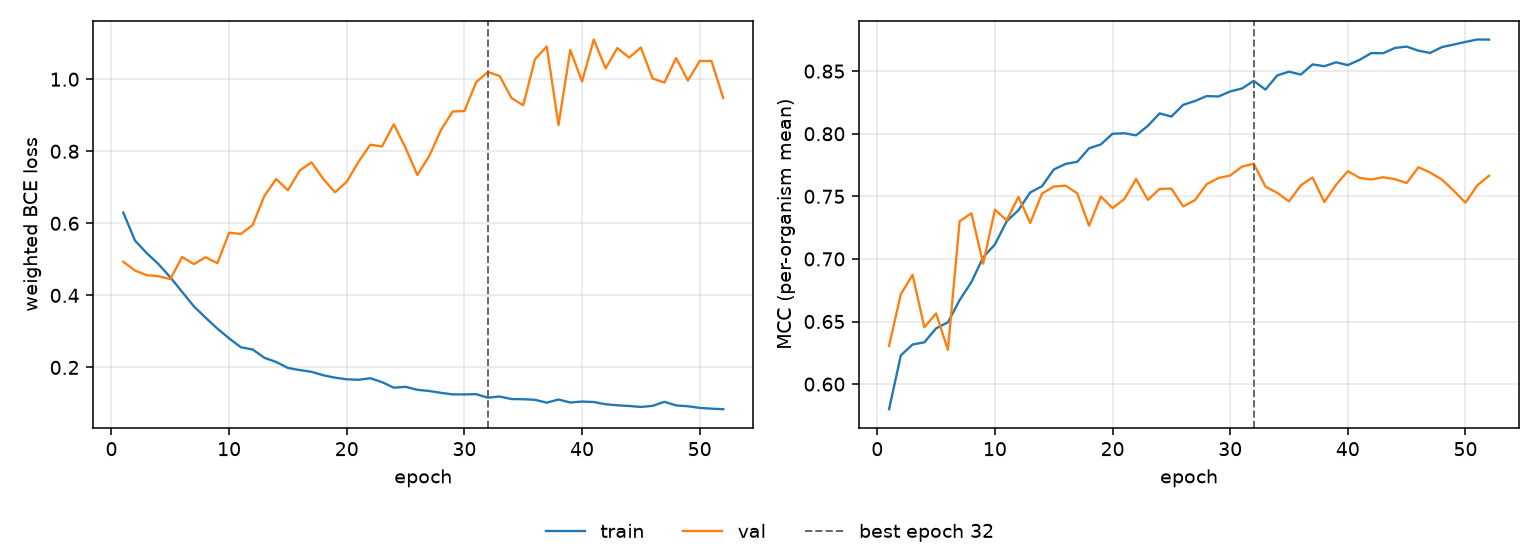

The table this chart was drawn from, first rows:
epoch, tr_loss, vl_loss, tr_mcc, vl_mcc, is_best
1, 0.6298, 0.4933, 0.5799, 0.6306, False
2, 0.552, 0.4687, 0.6229, 0.6718, False
3, 0.5171, 0.4561, 0.6316, 0.6873, False
4, 0.4866, 0.453, 0.6334, 0.6454, False
5, 0.4502, 0.4452, 0.6446, 0.6565, False
6, 0.4099, 0.5065, 0.6493, 0.6274, False
7, 0.3696, 0.4868, 0.6671, 0.7301, False
8, 0.3381, 0.5058, 0.6815, 0.7365, False
9, 0.3077, 0.4892, 0.7013, 0.6962, False
10, 0.2806, 0.5739, 0.7116, 0.7394, False
11, 0.2559, 0.5705, 0.7301, 0.7308, False
12, 0.2498, 0.5951, 0.7389, 0.7496, False
13, 0.2266, 0.6764, 0.7531, 0.7287, False
14, 0.2151, 0.7229, 0.758, 0.7522, False
15, 0.1985, 0.6917, 0.7714, 0.7578, False
16, 0.1926, 0.7462, 0.7759, 0.7585, False
17, 0.1879, 0.7692, 0.7776, 0.7524, False
18, 0.1782, 0.7233, 0.7883, 0.7265, False
19, 0.1715, 0.686, 0.7915, 0.7499, False
20, 0.167, 0.7154, 0.8, 0.7406, False
21, 0.1656, 0.7708, 0.8004, 0.7478, False
22, 0.1699, 0.8183, 0.7987, 0.7638, False
23, 0.1591, 0.8133, 0.8063, 0.7472, False
24, 0.1437, 0.8749, 0.8162, 0.7559, False
25, 0.1461, 0.8093, 0.8137, 0.7562, False
26, 0.1379, 0.734, 0.8231, 0.742, False
27, 0.1345, 0.7863, 0.8261, 0.7469, False
28, 0.1294, 0.8585, 0.8301, 0.7597, False
29, 0.1251, 0.9104, 0.8297, 0.7646, False
30, 0.125, 0.9115, 0.8338, 0.7667, False
31, 0.1257, 0.9918, 0.8361, 0.7737, False
32, 0.1159, 1.02, 0.8422, 0.776, True
33, 0.1192, 1.009, 0.8353, 0.7577, False
34, 0.1121, 0.948, 0.8466, 0.7528, False
35, 0.1116, 0.9276, 0.8496, 0.746, False
36, 0.11, 1.056, 0.8473, 0.7588, False
37, 0.1021, 1.091, 0.8554, 0.765, False
38, 0.1109, 0.8726, 0.8539, 0.7455, False
39, 0.1025, 1.081, 0.8571, 0.7592, False
40, 0.1052, 0.9937, 0.8548, 0.7701, False
41, 0.1039, 1.11, 0.859, 0.7648, False
42, 0.09775, 1.03, 0.8645, 0.7634, False
43, 0.09479, 1.086, 0.8643, 0.7652, False
44, 0.09291, 1.06, 0.8685, 0.7637, False
45, 0.09021, 1.088, 0.8696, 0.7606, False
46, 0.09324, 1.002, 0.8663, 0.7732, False
47, 0.1045, 0.9907, 0.8646, 0.769, False
48, 0.09445, 1.059, 0.8692, 0.7633, False
49, 0.09217, 0.9961, 0.8712, 0.7546, False
50, 0.08764, 1.05, 0.8733, 0.7449, False
51, 0.08543, 1.051, 0.8753, 0.7587, False
52, 0.08395, 0.9481, 0.8752, 0.7665, False
